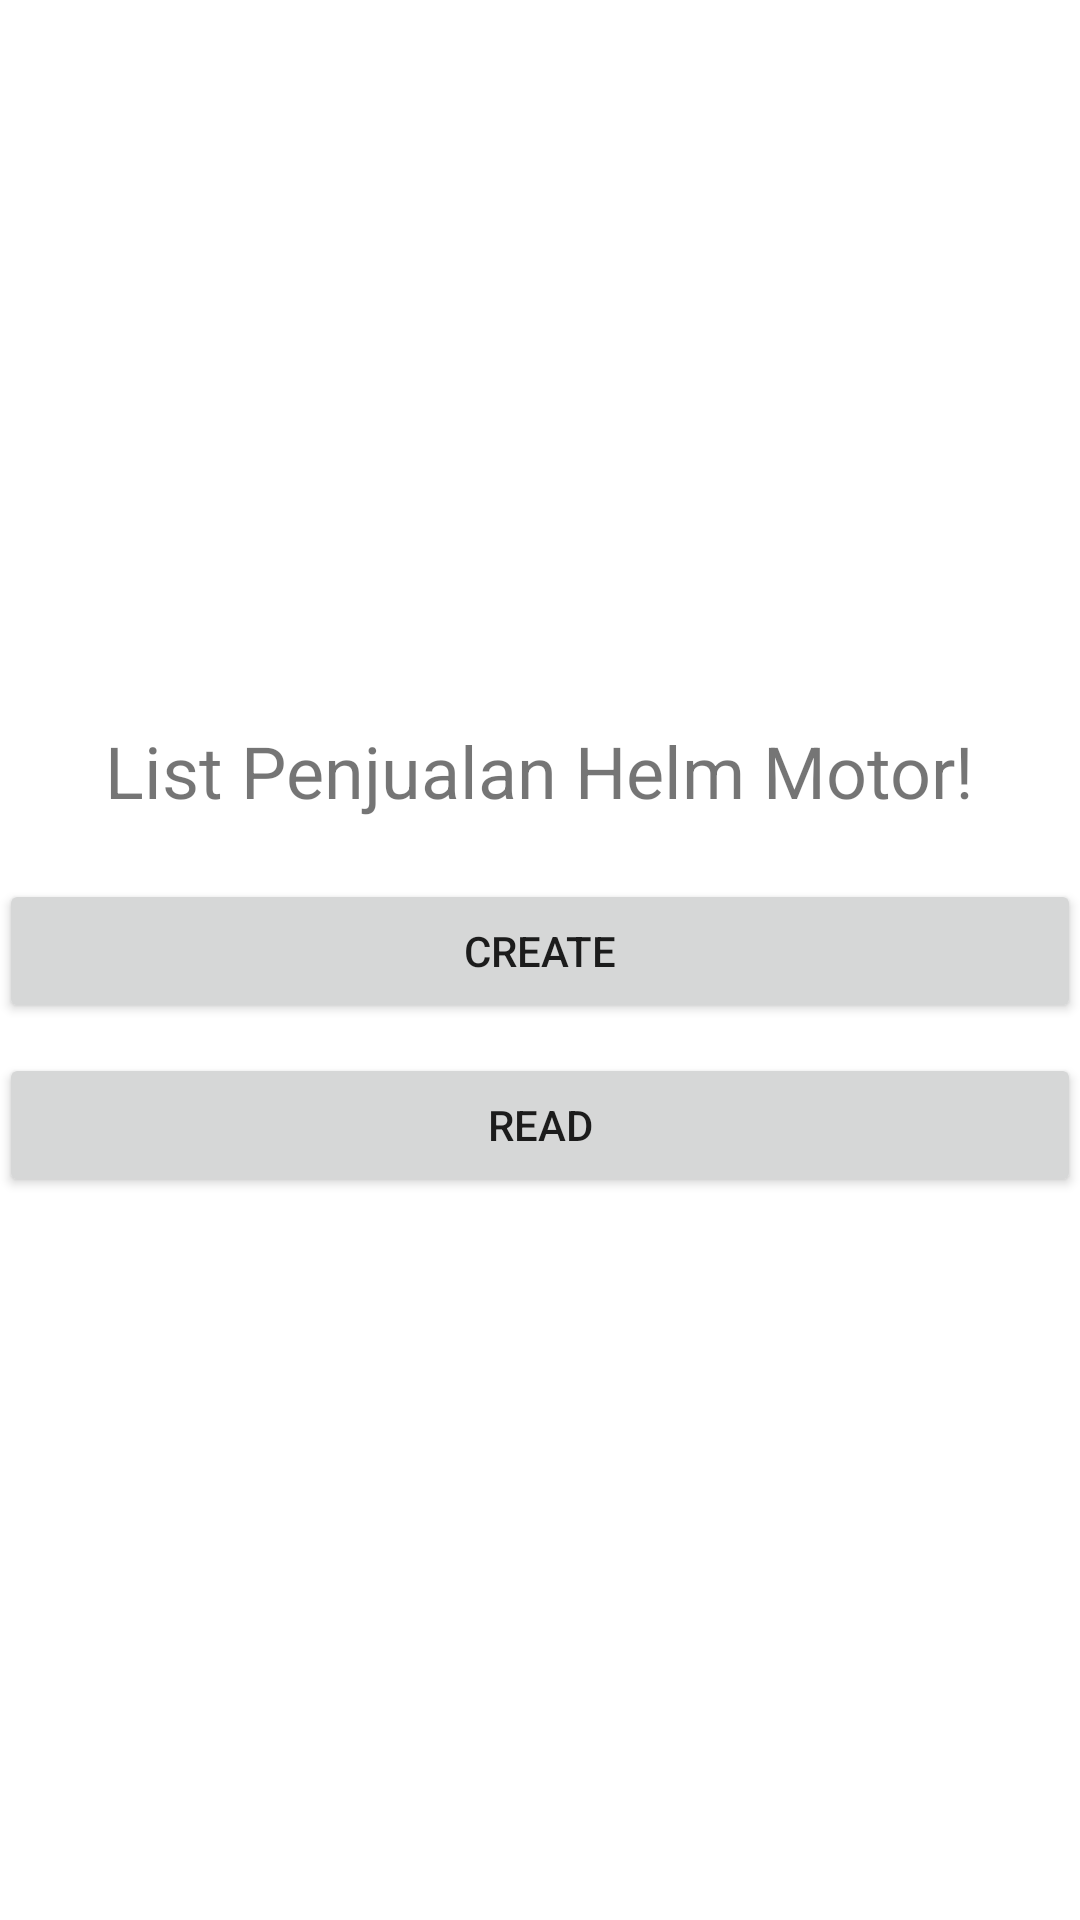

The Android layout XML behind this screen, and the referenced resources:
<!-- AndroidManifest.xml: application theme Theme.Pertemuan7_tugas -->
<!-- res/layout/activity_main.xml -->
<?xml version="1.0" encoding="utf-8"?>
<LinearLayout
    xmlns:android="http://schemas.android.com/apk/res/android"
    android:orientation="vertical"
    xmlns:tools="http://schemas.android.com/tools"
    android:layout_width="match_parent"
    android:layout_height="match_parent"
    android:paddingBottom="@dimen/activity_vertical_margin"
    android:paddingLeft="@dimen/activity_horizontal_margin"
    android:paddingRight="@dimen/activity_horizontal_margin"
    android:paddingTop="@dimen/activity_vertical_margin"
    android:gravity="center"
    tools:context=".MainActivity">

    <TextView
        android:layout_width="wrap_content"
        android:layout_height="wrap_content"
        android:text="List Penjualan Helm Motor!"
        android:textSize="24sp"
        />
    <Button
        android:layout_width="match_parent"
        android:layout_height="wrap_content"
        android:text="create"
        android:onClick="create"
        android:layout_marginTop="20dp"/>
    <Button
        android:layout_width="match_parent"
        android:layout_height="wrap_content"
        android:text="read"
        android:onClick="read"
        android:layout_marginTop="10dp"/>
</LinearLayout>
<!-- resources referenced by this layout -->
<resources>
  <style name="Theme.Pertemuan7_tugas" parent="Theme.MaterialComponents.DayNight.DarkActionBar">
          
          <item name="colorPrimary">@color/purple_500</item>
          <item name="colorPrimaryVariant">@color/purple_700</item>
          <item name="colorOnPrimary">@color/white</item>
          
          <item name="colorSecondary">@color/teal_200</item>
          <item name="colorSecondaryVariant">@color/teal_700</item>
          <item name="colorOnSecondary">@color/black</item>
          
          <item name="android:statusBarColor" tools:targetApi="l">?attr/colorPrimaryVariant</item>
          
      </style>
  <!-- not gathered from this repository: default colours our renderer supplied (Android Studio template values) -->
  <color name="purple_500">#FF6200EE</color>
  <color name="purple_700">#FF3700B3</color>
  <color name="teal_200">#FF03DAC5</color>
  <color name="teal_700">#FF018786</color>
  <color name="black">#FF000000</color>
  <color name="white">#FFFFFFFF</color>
</resources>
